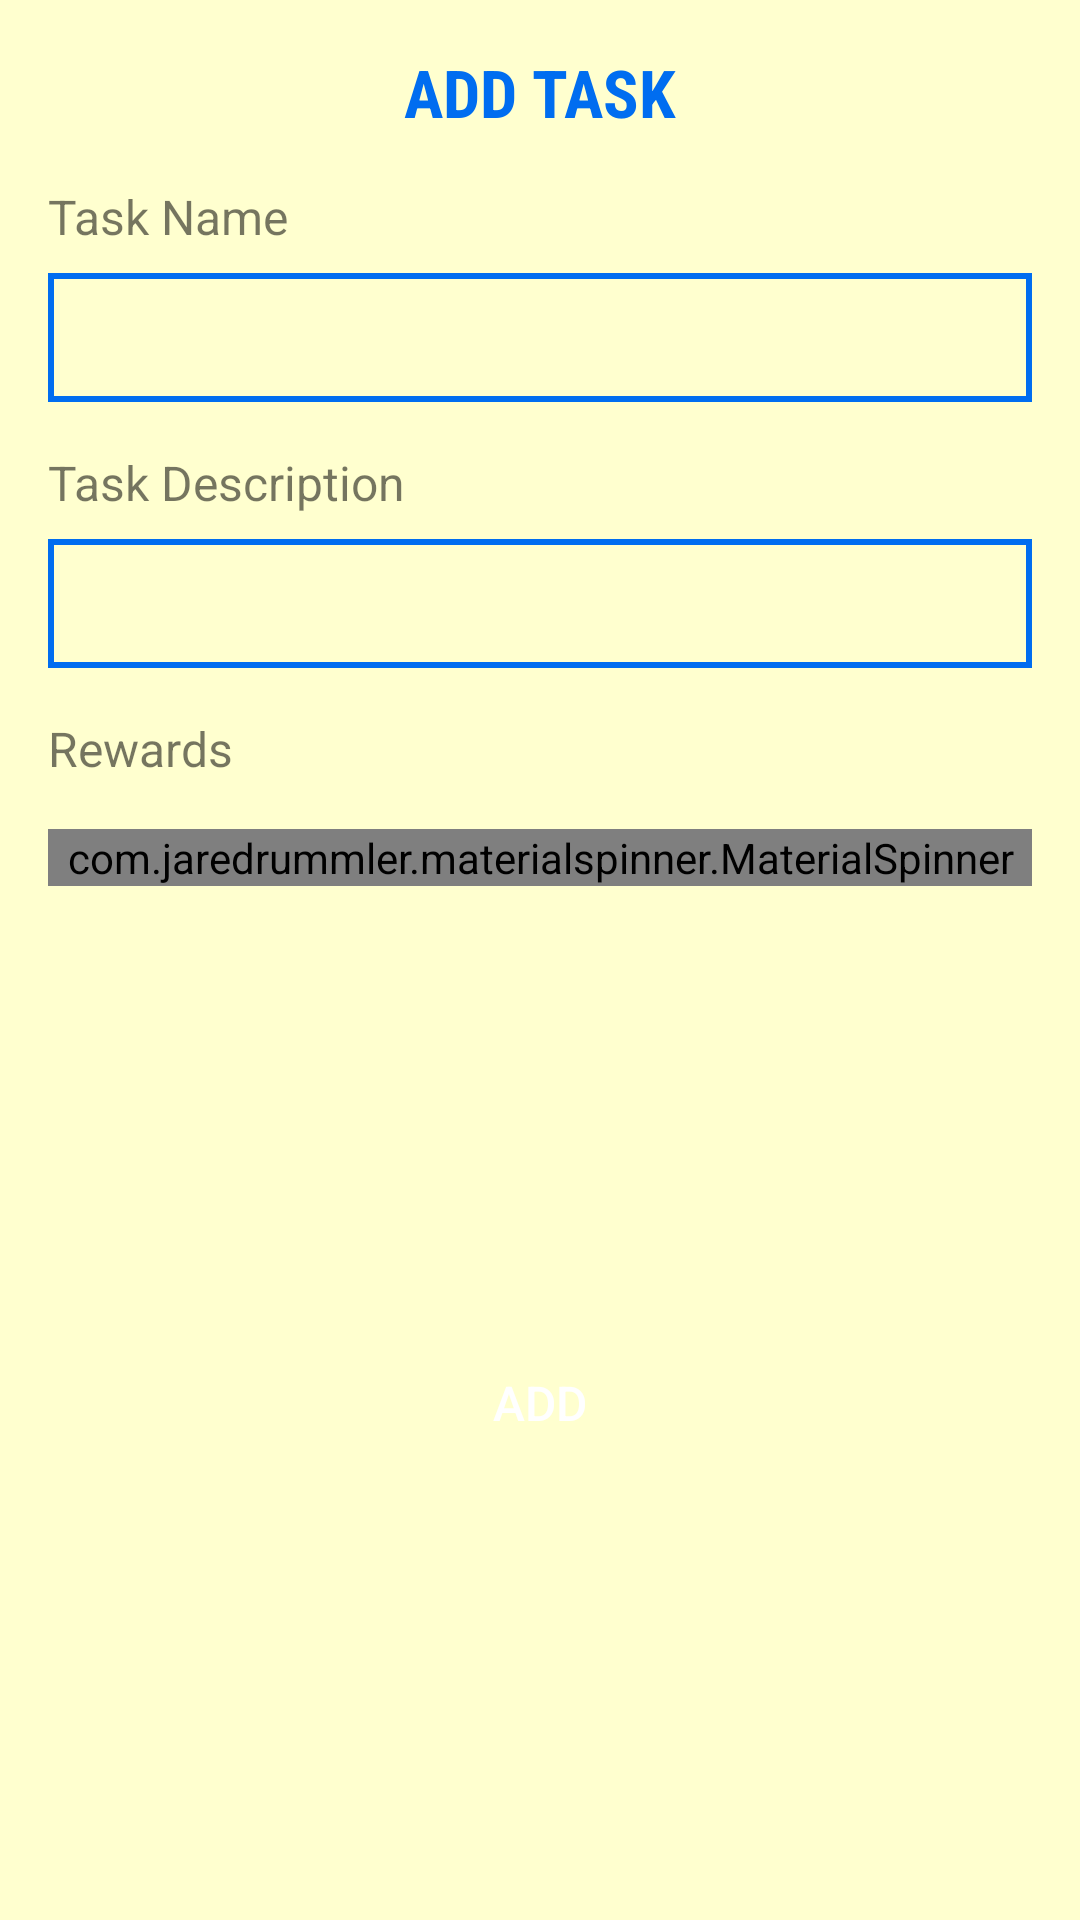

Layout XML and referenced resources for this Android screen:
<!-- AndroidManifest.xml: application theme AppTheme -->
<!-- res/layout/fragment_add_task_dialog.xml -->
<android.support.constraint.ConstraintLayout xmlns:android="http://schemas.android.com/apk/res/android"
    xmlns:tools="http://schemas.android.com/tools"
    android:layout_width="match_parent"
    android:layout_height="match_parent"
    xmlns:app="http://schemas.android.com/apk/res-auto"
    android:background="#ffffcf"
    tools:context="com.devibar.champ.Fragment.ManageTaskDialogFragment">

 <TextView
     android:id="@+id/tvAddTask"
     style="@style/CardHeadingStyle"
     android:layout_width="wrap_content"
     android:layout_height="wrap_content"
     android:layout_margin="16dp"
     android:fontFamily="sans-serif-condensed"
     android:text="ADD TASK"
     app:layout_constraintLeft_toLeftOf="parent"
     app:layout_constraintRight_toRightOf="parent"
     app:layout_constraintTop_toTopOf="parent" />

    <TextView
        android:id="@+id/tvTaskName"
        android:layout_width="wrap_content"
        android:layout_height="wrap_content"
        android:text="@string/task_name"
        app:layout_constraintTop_toBottomOf="@+id/tvAddTask"
        app:layout_constraintLeft_toLeftOf="parent"
        android:layout_marginLeft="16dp"
        android:layout_marginTop="16dp"
        style="@style/TextViewStyle"
        android:layout_marginStart="16dp" />

    <EditText
        android:id="@+id/etTaskName"
        style="@style/EditTextStyle"
        android:layout_marginTop="8dp"
        android:layout_marginLeft="16dp"
        android:layout_marginRight="16dp"
        app:layout_constraintLeft_toLeftOf="parent"
        app:layout_constraintRight_toRightOf="parent"
        app:layout_constraintTop_toBottomOf="@+id/tvTaskName"
        android:layout_width="0dp"
        android:layout_height="wrap_content"
        android:background="@drawable/edittext_blue_background"
        android:layout_marginStart="16dp"
        android:layout_marginEnd="16dp" />

    <TextView
        android:id="@+id/tvTaskDescription"
        android:layout_width="wrap_content"
        android:layout_height="wrap_content"
        android:text="@string/task_description"
        app:layout_constraintTop_toBottomOf="@+id/etTaskName"
        app:layout_constraintLeft_toLeftOf="parent"
        android:layout_marginLeft="16dp"
        android:layout_marginTop="16dp"
        style="@style/TextViewStyle"
        android:layout_marginStart="16dp" />

    <EditText
        android:id="@+id/etTaskDescription"
        style="@style/EditTextStyle"
        android:layout_marginTop="8dp"
        android:layout_marginLeft="16dp"
        android:layout_marginRight="16dp"
        app:layout_constraintLeft_toLeftOf="parent"
        app:layout_constraintRight_toRightOf="parent"
        app:layout_constraintTop_toBottomOf="@+id/tvTaskDescription"
        android:layout_width="0dp"
        android:layout_height="wrap_content"
        android:background="@drawable/edittext_blue_background"
        android:layout_marginStart="16dp"
        android:layout_marginEnd="16dp" />

    <TextView
        android:id="@+id/tvRewards"
        android:layout_width="wrap_content"
        android:layout_height="wrap_content"
        android:text="Rewards"
        app:layout_constraintTop_toBottomOf="@+id/etTaskDescription"
        app:layout_constraintLeft_toLeftOf="parent"
        android:layout_marginLeft="16dp"
        android:layout_marginTop="16dp"
        style="@style/TextViewStyle"
        android:layout_marginStart="16dp" />

    <com.jaredrummler.materialspinner.MaterialSpinner
        android:id="@+id/spnRewards"
        android:layout_width="0dp"
        android:layout_height="wrap_content"
        app:layout_constraintLeft_toLeftOf="parent"
        app:layout_constraintTop_toBottomOf="@+id/tvRewards"
        app:layout_constraintRight_toRightOf="parent"
        android:layout_margin="16dp"
        android:textColor="@color/colorPrimary"
        />

    <Button
        android:id="@+id/btnAdd"
        android:layout_width="wrap_content"
        android:layout_height="38dp"
        app:layout_constraintRight_toRightOf="parent"
        app:layout_constraintLeft_toLeftOf="parent"
        app:layout_constraintBottom_toBottomOf="parent"
        android:text="add"
        android:layout_margin="16dp"
        style="@style/LoginStyle"
        app:layout_constraintTop_toBottomOf="@+id/spnRewards" />


</android.support.constraint.ConstraintLayout>
<!-- resources referenced by this layout -->
<resources>
  <color name="colorPrimary">#006DF0</color>
  <!-- drawable edittext_blue_background (drawable) -->
  <?xml version="1.0" encoding="utf-8"?>
  <selector xmlns:android="http://schemas.android.com/apk/res/android">
      <item>
          <shape android:shape="rectangle">
              <stroke
                  android:width="2dp"
                  android:color="@color/colorPrimary"/>
          </shape>
      </item>
  </selector>
  <string name="task_description">Task Description</string>
  <string name="task_name">Task Name</string>
  <style name="CardHeadingStyle">
          <item name="android:textColor">@color/colorPrimary</item>
          <item name="android:textSize">22sp</item>
          <item name="android:textStyle">bold</item>
      </style>
  <style name="EditTextStyle">
          <item name="android:textSize">20sp</item>
          <item name="android:padding">8dp</item>
      </style>
  <style name="LoginStyle">
          <item name="android:background">@drawable/button_background</item>
          <item name="android:textSize">16sp</item>
          <item name="android:textColor">@color/colorWhite</item>
      </style>
  <style name="TextViewStyle">
          <item name="android:textSize">16sp</item>
      </style>
  <style name="AppTheme" parent="Theme.AppCompat.Light.DarkActionBar">
          
          <item name="colorPrimary">@color/colorPrimary</item>
          <item name="colorPrimaryDark">@color/colorPrimaryDark</item>
          <item name="colorAccent">@color/colorAccent</item>
      </style>
  <color name="colorWhite">#FFFFFF</color>
  <color name="colorPrimaryDark">#303F9F</color>
  <color name="colorAccent">#FFDB2D</color>
</resources>
